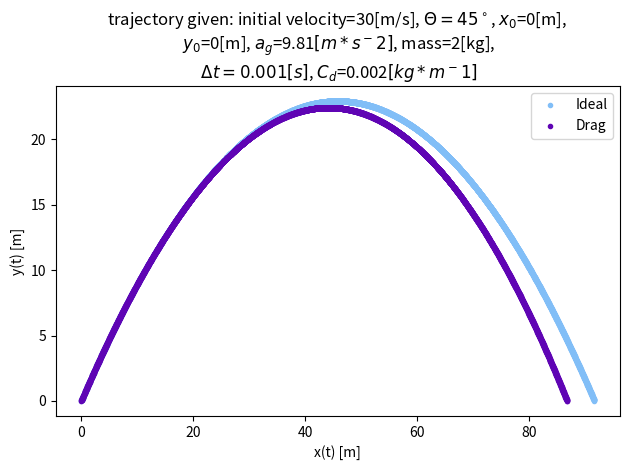

This chart was generated by the following Python code: (Note: this script raises an exception after producing the figure.)
#!/usr/bin/env python3
# -*- coding: utf-8 -*-
"""
Created on Wed Aug 28 09:39:12 2019

@author: amandaash
"""
import numpy as np
import matplotlib.pyplot as plt
#equations:
#d_x = v_0,x*t + x_0
# d_y = v_0,y*t - 1/2gt^2 + y0
#vf^2 = v0^2 + 2ad

def projectile(initial_velocity, angle, y_initial, x_initial, accelaration_gravity, time, mass, drag_coefficient, delta_t, plot = False):
    """
    Input:
        initial_velocity [m/s]
        angle [degrees]
        initial y position [m]
        initial x position [m]
        acceleration due to gravity [m/s^2]
        time - array [s]
        mass [kg]
        drag coefficient [kg/m]
        time step [s]
        plot [True/False]
    Returns:
        ideal trajectory array [time, distance x, distance y, velocity x, velocity y]
        drag trajectory array [time, distance x, distance y, velocity x, velocity y]
        plot of distance y vs. distance in x (if plot condition = True)
        """
    #trajectory in the y:
    y0 = y_initial
    x0 = x_initial
    g = accelaration_gravity #[m/s^2]
    theta = (angle*np.pi)/180
    vy_0 = initial_velocity * np.sin(theta)#[m/s]
    vx_0 = initial_velocity*np.cos(theta)#[m/s]
    A = drag_coefficient/mass
    
    vy_ideal = vy_0 - g*time
    y_ideal = y0 + (vy_0*time) + ((1/2)*(-g)*time**2)
    
    vx_ideal = np.full(np.shape(time), vx_0)
    x_ideal = x0 + (vx_0*time)
    
    vx_id = []
    x_id = []
    vy_id = []
    y_id = []
    time_id = []
    
    ideal_motion = np.column_stack((x_ideal, y_ideal, vx_ideal, vy_ideal, time))
    for line in ideal_motion:
        if np.sign(line[1]) == 1:
            vx_id.append(line[2])
            x_id.append(line[0])
            vy_id.append(line[3])
            y_id.append(line[1])
            time_id.append(line[4])
    
    #beta = (np.arctan((np.sqrt(A)*vy_0)/np.sqrt(g)))/(np.sqrt(A)*np.sqrt(g))
    #vy_drag = (np.sqrt(g)*np.tan((time+beta)*np.sqrt(A)*np.sqrt(g)))/np.sqrt(A)
    #alpha = y0 + ((mass*np.log(np.abs(np.cos(np.sqrt(A)*np.sqrt(g)*beta))))/drag_coefficient)
    #alpha = y0 + ((np.log(np.cos(np.sqrt(A)*np.sqrt(g)*(time+beta))))/np.sqrt(A))
    #y_drag = ((-mass*np.log(np.abs(np.cos(np.sqrt(A)*np.sqrt(g)*(time+beta)))))/drag_coefficient)+alpha
    #y_drag = alpha = (-np.log(np.cos(np.sqrt(A)*np.sqrt(g)*(time+beta))))/np.sqrt(A) + alpha
    #a_drag_y = (-drag_coefficient*vy**2)/mass
    #vy_drag = (np.sqrt(g)*np.tan(np.sqrt(A)*np.sqrt(g)*time))/(np.sqrt(A))
    #y_drag = ((-1)/A)*np.log(np.cos(np.sqrt(A)*np.sqrt(g)*time))+y0
    
    t0 = 0
    vx = []
    vy = []
    dx = []
    dy = []
    time_drag = []
    for t in time:
        
        #y-direction:
        y0 = y0 + (vy_0*delta_t)
        if np.sign(y0)==-1:
            continue
        a_y0 = -g + ((-drag_coefficient*vy_0**3)/(mass*(np.abs(vy_0)+0.0000000000001)))
        vy_0 = vy_0 + (a_y0*delta_t)
        
        #x-direction:
        x0 = x0 + (vx_0*delta_t)
        a_x0 = -(drag_coefficient*vx_0**2)/mass
        vx_0 = vx_0 + (a_x0*delta_t)
     
        vx.append(vx_0)
        dx.append(x0)
        vy.append(vy_0)
        dy.append(y0)
        time_drag.append(t)
    
    #trajectory in the x:
    
    #a_drag_x = (-drag_coefficient*vx_0**2)/mass
    #x_drag = x0 + (vx_0*time) + ((1/2)*(a_drag_x)*(time**2))
    #vx_drag = -1/((-A*time)-(1/vx_0))
    #x_drag = ((1/A)*np.log((-A*time)-(1/vx_0))) + (A*(x0/(mass*np.log(-1/vx_0))))
    #x_drag = ((-np.log((A*time)+(1/vx_0)))/A) + ((mass*np.log(1/vx_0))/drag_coefficient) + x0
    #vx_drag = (-1)/((-A*time)+vx_0)
    #x_drag = (1/A)*(np.log((-A*time)+vx_0))+x0
    if plot == True:
        plt.plot(x_id,y_id, '.', label = 'Ideal', color = '#81BEF7')
        plt.plot(dx, dy, '.', label = 'Drag', color = '#5F04B4')
        #plt.suptitle(r'initial_velocity = {0}, $\theta$ = {1}, $x_0$ = {2}, \n$y_0$ = {3}, mass = {4}, $\Delta$t = {5}'.format(initial_velocity, angle, y0,x0,mass, delta_t))
        plt.title('trajectory given: initial velocity={0}[m/s], $\Theta ={1}^\circ$, $x_0$={2}[m], \n $y_0$={3}[m], $a_g$={4}$[m*s^-2]$, mass={5}[kg], \n $\Delta t={6}[s]$, $C_d$={7}$[kg*m^-1]$'.format(initial_velocity, angle, x_initial,y_initial,g, mass, delta_t,drag_coefficient))
        #plt.hlines(0, np.min(x_ideal)-3, np.max(x_ideal)+3)
        plt.ylabel('y(t) [m]')
        plt.xlabel('x(t) [m]')
        plt.legend(loc = 'upper right')
        plt.tight_layout()
        plt.savefig('/Users/<user>/Desktop/PHYS_3210/Week 02/trajectory_plot.pdf')
        plt.show()
       
    return (np.column_stack((time_id, x_id, y_id, vx_id, vy_id))), (np.column_stack((time_drag,dx,dy,vx,vy)))

ideal, drag = projectile(30,45,0,0,9.81,np.arange(0,100,0.001),2,0.002,0.001, True)
np.savetxt('/Users/<user>/Desktop/PHYS_3210/Week 02/drag_trajectory.txt', drag, header = 'time, distance x, distance y, velocity x velocity y')